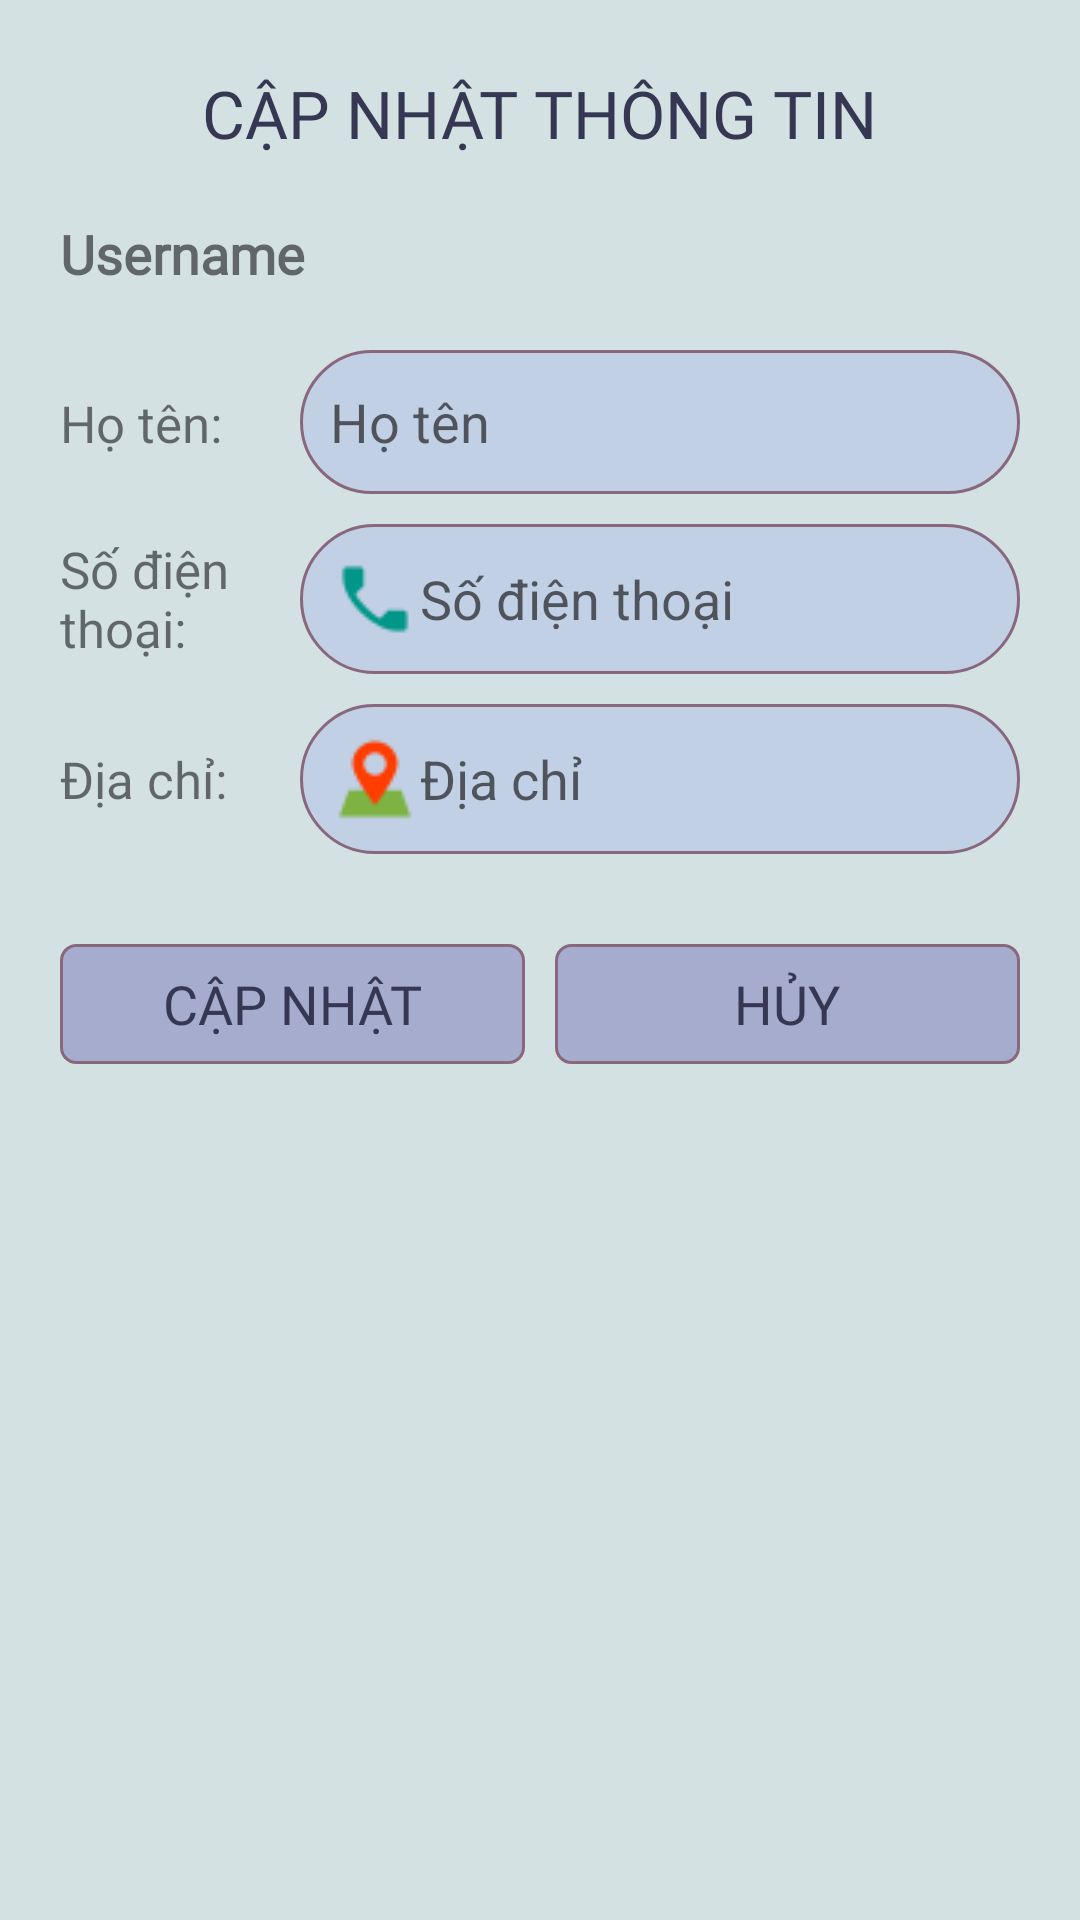

Reconstruct the res/layout file that produces this screen, plus the resources it refers to.
<!-- AndroidManifest.xml: application theme Theme.Book_Market -->
<!-- res/layout/dialog_doi_thongtin.xml -->
<?xml version="1.0" encoding="utf-8"?>
<LinearLayout xmlns:android="http://schemas.android.com/apk/res/android"
    android:layout_width="match_parent"
    android:layout_height="wrap_content"
    android:orientation="vertical"
    android:background="@color/athens_grey"
    >

    <ImageView
        android:layout_width="80dp"
        android:layout_height="5dp"
        android:layout_gravity="center"
        android:layout_margin="4dp"
        android:background="@drawable/line_bottom_dialog" />

    <TextView
        android:layout_marginTop="10dp"
        android:text="CẬP NHẬT THÔNG TIN"
        android:textSize="22dp"
        android:textColor="@color/colortextChu"
        android:fontFamily="@font/fonttieudesemibold"
        android:layout_gravity="center"
        android:layout_width="wrap_content"
        android:layout_height="wrap_content"
        />

    <LinearLayout
        android:orientation="vertical"
        android:padding="20dp"
        android:layout_width="match_parent"
        android:layout_height="wrap_content"
        >

        <TextView
            android:id="@+id/tv_username"
            android:layout_marginBottom="20dp"
            android:text="Username"
            android:textSize="18dp"
            android:fontFamily="@font/fonttieudeextrabold"
            android:textStyle="bold"
            android:layout_width="wrap_content"
            android:layout_height="wrap_content"
            />

        <LinearLayout
            android:layout_marginBottom="10dp"
            android:orientation="horizontal"
            android:layout_width="match_parent"
            android:layout_height="wrap_content"
            >
            <TextView
                android:fontFamily="@font/fonttieudeextrabold"
                android:text="Họ tên:"
                android:textSize="17sp"
                android:layout_width="80dp"
                android:layout_height="wrap_content"
                />
            <EditText
                android:id="@+id/ed_hoten"
                android:layout_width="match_parent"
                android:layout_height="wrap_content"
                android:background="@drawable/edit_dn"
                android:hint="Họ tên"
                android:inputType="text"
                android:padding="10dp"
                android:drawableStart="@drawable/user30"
                />
        </LinearLayout>

        <LinearLayout
            android:layout_marginBottom="10dp"
            android:layout_width="match_parent"
            android:layout_height="wrap_content"
            android:orientation="horizontal">

            <TextView
                android:fontFamily="@font/fonttieudeextrabold"
                android:layout_width="80dp"
                android:layout_height="match_parent"
                android:gravity="center_vertical"
                android:text="Số điện thoại:"
                android:textSize="17sp" />

            <EditText
                android:id="@+id/ed_sdt"
                android:layout_width="match_parent"
                android:layout_height="wrap_content"
                android:background="@drawable/edit_dn"
                android:hint="Số điện thoại"
                android:inputType="number"
                android:padding="10dp"
                android:drawableStart="@drawable/telephone"
                />
        </LinearLayout>

        <LinearLayout
            android:gravity="center"
            android:layout_marginBottom="10dp"
            android:orientation="horizontal"
            android:layout_width="match_parent"
            android:layout_height="wrap_content"
            >

            <TextView
                android:fontFamily="@font/fonttieudeextrabold"
                android:layout_width="80dp"
                android:layout_height="wrap_content"
                android:text="Địa chỉ:"
                android:textSize="17sp" />

            <EditText
                android:id="@+id/ed_diachi"
                android:layout_width="match_parent"
                android:layout_height="wrap_content"
                android:background="@drawable/edit_dn"
                android:hint="Địa chỉ"
                android:inputType="text"
                android:padding="10dp"
                android:drawableStart="@drawable/address"
                />
        </LinearLayout>

        <LinearLayout
            android:layout_marginTop="20dp"
            android:layout_width="match_parent"
            android:layout_height="wrap_content"
            android:gravity="center_vertical"
            android:orientation="horizontal"
            android:weightSum="2">

            <TextView
                android:gravity="center"
                android:id="@+id/btn_capnhat"
                android:layout_width="0dp"
                android:layout_height="40dp"
                android:layout_weight="1"
                android:background="@drawable/btn_dn"
                android:text="CẬP NHẬT"
                android:fontFamily="@font/fonttieudeextrabold"
                android:textSize="18sp"
                android:textColor="@color/colortextChu" />

            <TextView
                android:layout_marginLeft="10dp"
                android:gravity="center"
                android:id="@+id/btn_huy"
                android:layout_width="0dp"
                android:layout_height="40dp"
                android:layout_weight="1"
                android:background="@drawable/btn_dn"
                android:text="HỦY"
                android:fontFamily="@font/fonttieudeextrabold"
                android:textSize="18sp"
                android:textColor="@color/colortextChu" />

        </LinearLayout>

    </LinearLayout>

</LinearLayout>
<!-- resources referenced by this layout -->
<resources>
  <color name="athens_grey">#D3E1E2</color>
  <color name="colortextChu">#363753</color>
  <!-- drawable address: png bitmap (drawable, 624 bytes) -->
  <!-- drawable btn_dn (drawable) -->
  <?xml version="1.0" encoding="utf-8"?>
  <shape xmlns:android="http://schemas.android.com/apk/res/android">
      <corners android:radius="5dp"
          />
      <solid android:color="#A6ACCD"
          />
      <stroke android:width="1dp"
          android:color="@color/imaginary_mauve"
          />
      <size android:width="180dp"
          android:height="48dp"
          />
  
  
  </shape>
  <!-- drawable edit_dn (drawable) -->
  <?xml version="1.0" encoding="utf-8"?>
  <shape xmlns:android="http://schemas.android.com/apk/res/android">
      <size android:width="360dp"
          android:height="48dp"
          />
      <stroke android:width="1dp"
          android:color="@color/imaginary_mauve"/>
      <solid android:color="#c2d0e5"/>
      <corners android:radius="50dp"/>
  </shape>
  <!-- drawable telephone: png bitmap (drawable, 420 bytes) -->
  <style name="Theme.Book_Market" parent="Base.Theme.Book_Market" />
  <color name="imaginary_mauve">#89687D</color>
  <style name="Base.Theme.Book_Market" parent="Theme.AppCompat.DayNight.NoActionBar">
          
          
      </style>
</resources>
